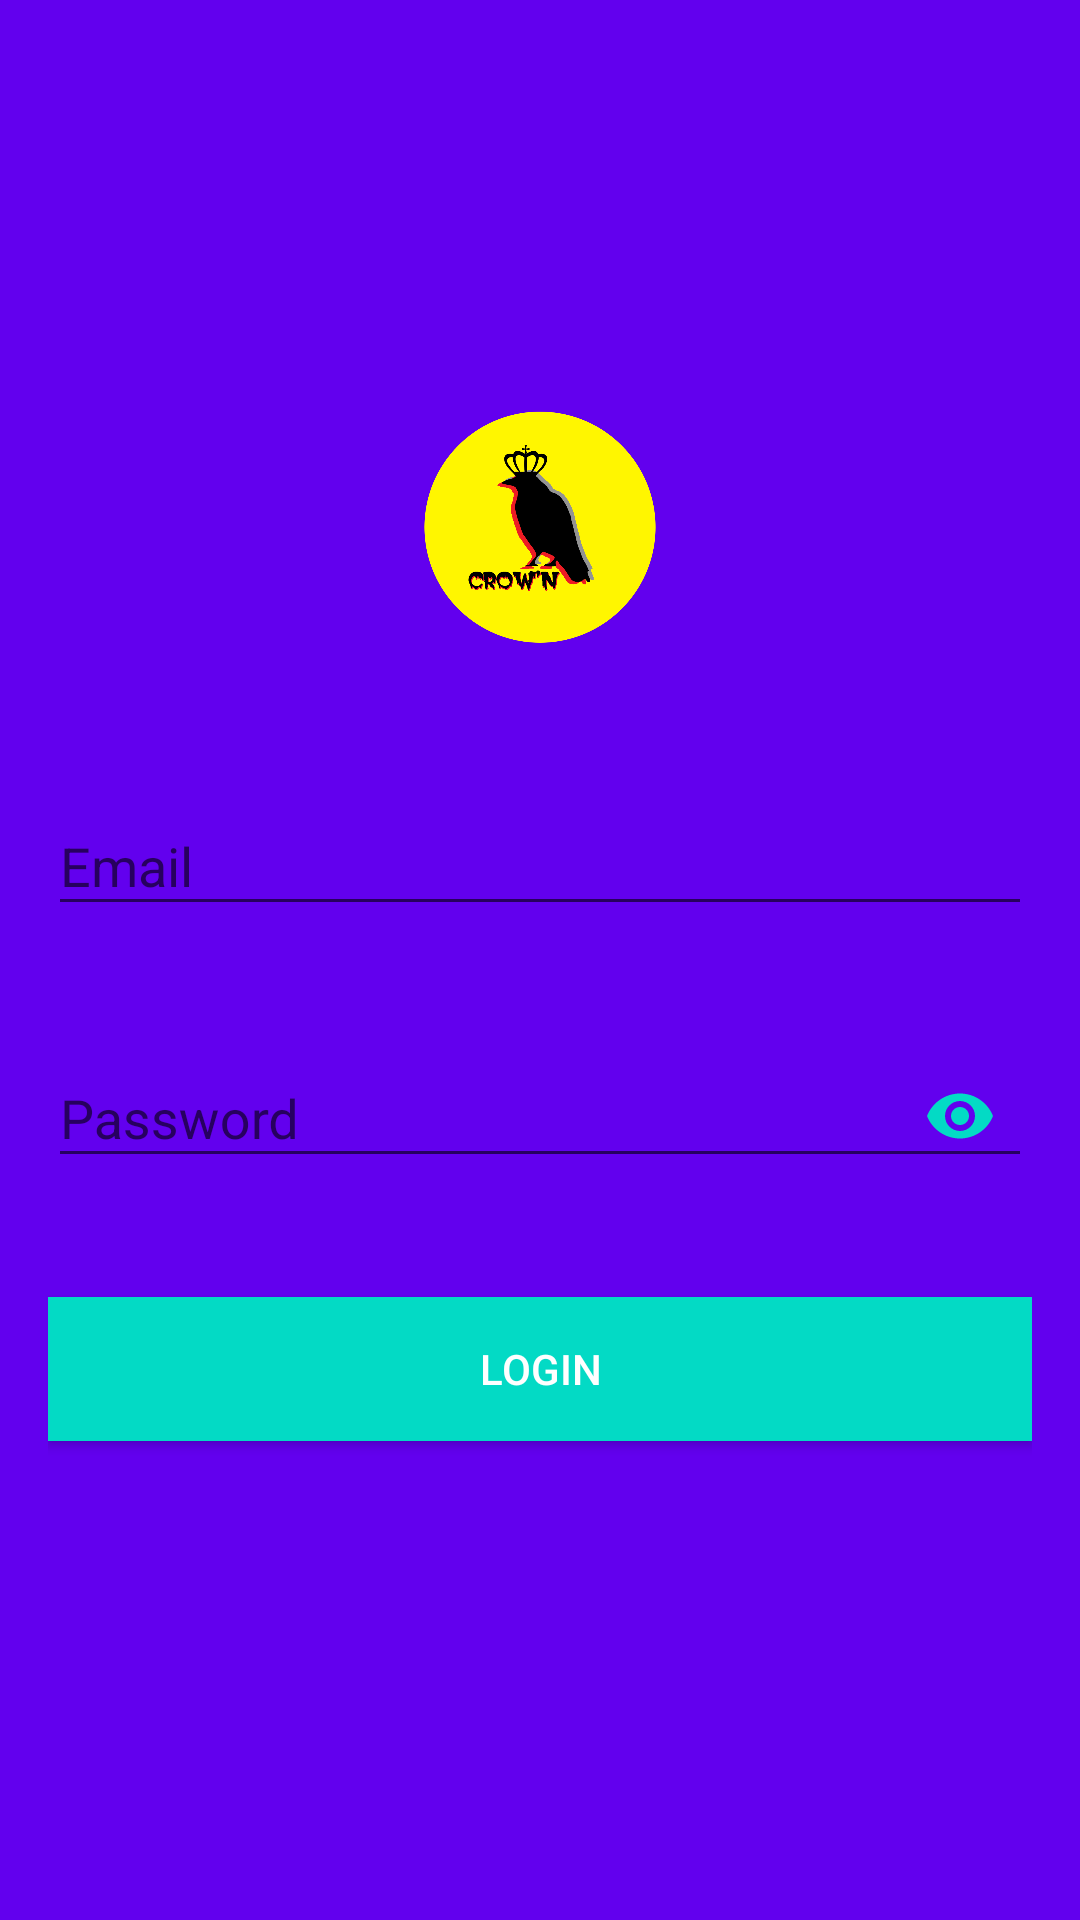

The Android layout XML behind this screen, and the referenced resources:
<!-- AndroidManifest.xml: application theme AppTheme -->
<!-- res/layout/activity_login.xml -->
<?xml version="1.0" encoding="utf-8"?>
<ScrollView xmlns:android="http://schemas.android.com/apk/res/android"
    xmlns:app="http://schemas.android.com/apk/res-auto"
    android:layout_width="match_parent"
    android:layout_height="match_parent"
    xmlns:tools="http://schemas.android.com/tools"
    android:background="@color/colorPrimary"
    android:fitsSystemWindows="true"
    tools:context=".LoginActivity">

    <LinearLayout
        android:layout_width="match_parent"
        android:layout_height="wrap_content"
        android:layout_gravity="center_vertical"
        android:layout_marginLeft="16dp"
        android:layout_marginRight="16dp"
        android:orientation="vertical">

        <ImageView
            android:id="@+id/imageView"
            android:layout_width="100dp"
            android:layout_height="100dp"
            android:layout_gravity="center_horizontal"
            android:layout_margin="16dp"
            android:src="@drawable/logo" />

        <android.support.design.widget.TextInputLayout
            android:id="@+id/textInputLayoutEmail"
            android:layout_width="match_parent"
            android:layout_height="wrap_content"
            android:layout_marginTop="16dp"
            app:errorEnabled="true">

            <android.support.design.widget.TextInputEditText
                android:id="@+id/editTextEmail"
                android:layout_width="match_parent"
                android:layout_height="wrap_content"
                android:hint="@string/email"
                android:inputType="textEmailAddress" />
        </android.support.design.widget.TextInputLayout>

        <android.support.design.widget.TextInputLayout
            android:id="@+id/textInputLayoutPassword"
            android:layout_width="match_parent"
            android:layout_height="wrap_content"
            android:layout_marginTop="8dp"
            app:errorEnabled="true"
            app:passwordToggleEnabled="true"
            app:passwordToggleTint="@color/colorAccent">

            <android.support.design.widget.TextInputEditText
                android:id="@+id/editTextPassword"
                android:layout_width="match_parent"
                android:layout_height="wrap_content"
                android:hint="@string/password"
                android:inputType="textPassword" />
        </android.support.design.widget.TextInputLayout>

        <Button
            android:id="@+id/buttonLogin"
            android:layout_width="match_parent"
            android:layout_height="wrap_content"
            android:layout_gravity="center_horizontal"
            android:layout_marginTop="16dp"
            android:background="@color/colorAccent"
            android:text="@string/login"
            android:textColor="@android:color/white" />

        <TextView
            android:id="@+id/textViewCreateAccount"
            android:layout_width="match_parent"
            android:layout_height="wrap_content"
            android:layout_marginBottom="16dp"
            android:layout_marginTop="16dp"
            android:gravity="center_horizontal" />
    </LinearLayout>
</ScrollView>
<!-- resources referenced by this layout -->
<resources>
  <!-- drawable logo: png bitmap (drawable, 49940 bytes) -->
  <string name="email">Email</string>
  <string name="login">Login</string>
  <string name="password">Password</string>
  <style name="AppTheme" parent="Theme.AppCompat.Light.DarkActionBar">
          
          <item name="colorPrimary">@color/colorPrimary</item>
          <item name="colorPrimaryDark">@color/colorPrimaryDark</item>
          <item name="colorAccent">@color/colorAccent</item>
      </style>
  <!-- not gathered from this repository: default colours our renderer supplied (Android Studio template values) -->
  <color name="colorPrimary">#FF6200EE</color>
  <color name="colorPrimaryDark">#FF3700B3</color>
  <color name="colorAccent">#FF03DAC5</color>
</resources>
